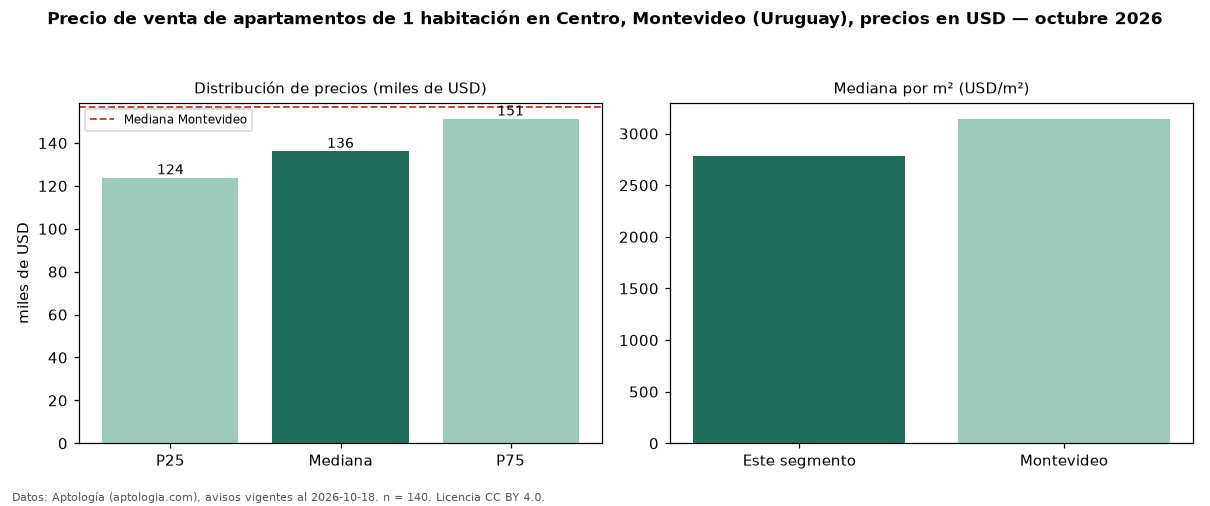

The file beside this chart, header and first rows:
seccion, metrica, valor, moneda, n
precio, p25, 123900, USD, 140
precio, mediana, 136250, USD, 140
precio, p75, 151300, USD, 140
precio, minimo, 87900, USD, 140
precio, maximo, 215782, USD, 140
m2, mediana_precio_m2, 2788, USD, 136
m2, area_mediana_m2, 49.0, m2, 136
banos, mediana_banos, 1.0, , 
habitaciones, 1, 136250, USD, 140
ciudad, mediana_ciudad_referencia, 156900, USD, 
ciudad, mediana_m2_ciudad, 3144, USD, 
fuente, fecha_datos, 2026-10-18, , 
fuente, atribucion, https://www.aptologia.com/uy/venta/monte…, , 
fuente, licencia, CC BY 4.0, , 
